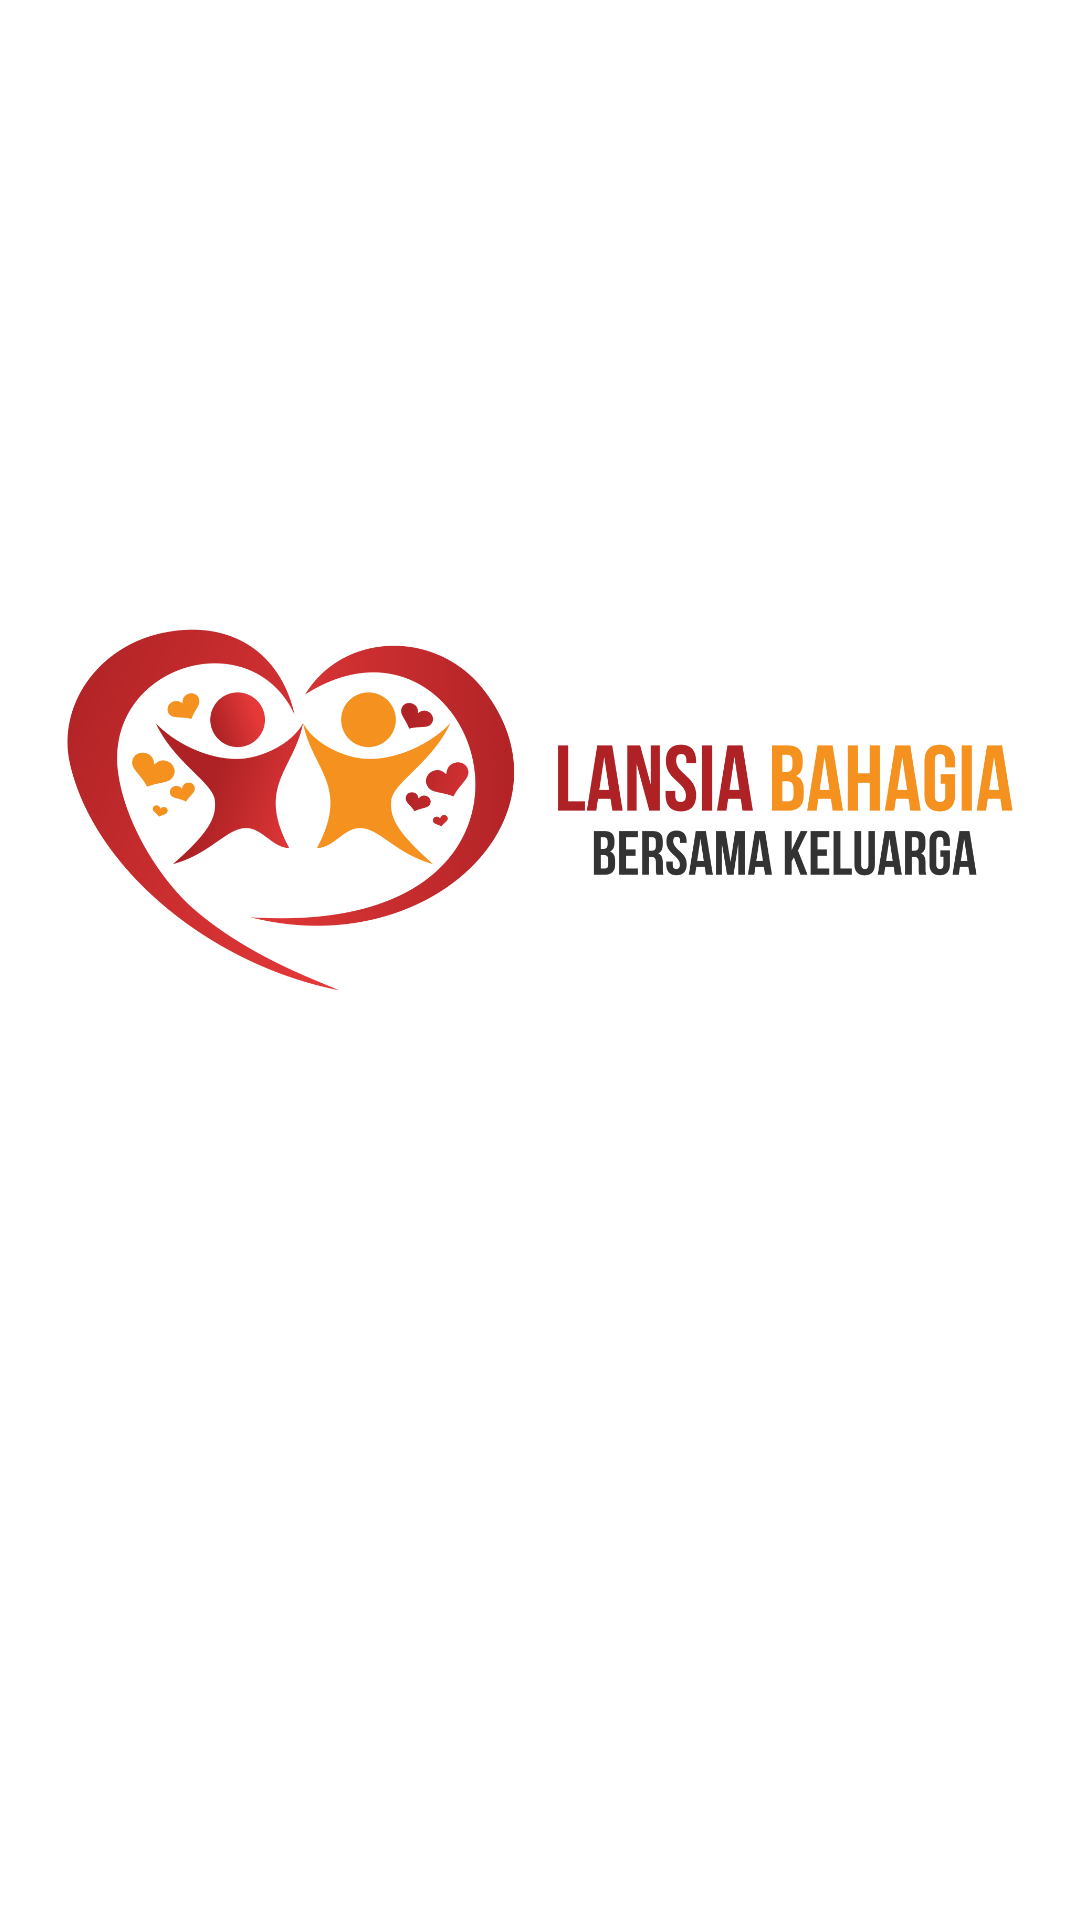

This screen was rendered from an Android layout file. Write that file and the resources it references.
<!-- AndroidManifest.xml: activity theme SplashTheme -->
<!-- res/layout/activity_splash.xml -->
<?xml version="1.0" encoding="utf-8"?>
<LinearLayout xmlns:android="http://schemas.android.com/apk/res/android"
    android:layout_width="match_parent"
    android:layout_height="match_parent"
    android:orientation="vertical"
    android:gravity="center"
    android:background="@color/white">

    <ImageView
        android:id="@+id/splash_image"
        android:layout_width="350dp"
        android:layout_height="350dp"
        android:contentDescription="Logo App"
        android:src="@drawable/logo" />

    <ProgressBar
        android:id="@+id/progressBar"
        android:layout_width="wrap_content"
        android:layout_height="wrap_content"
        android:layout_marginTop="100dp"
        android:indeterminateTint="@color/orange" />

</LinearLayout>
<!-- resources referenced by this layout -->
<resources>
  <color name="orange">#E74C3C</color>
  <color name="white">#FFFFFFFF</color>
  <!-- drawable logo: png bitmap (drawable, 138992 bytes) -->
</resources>
